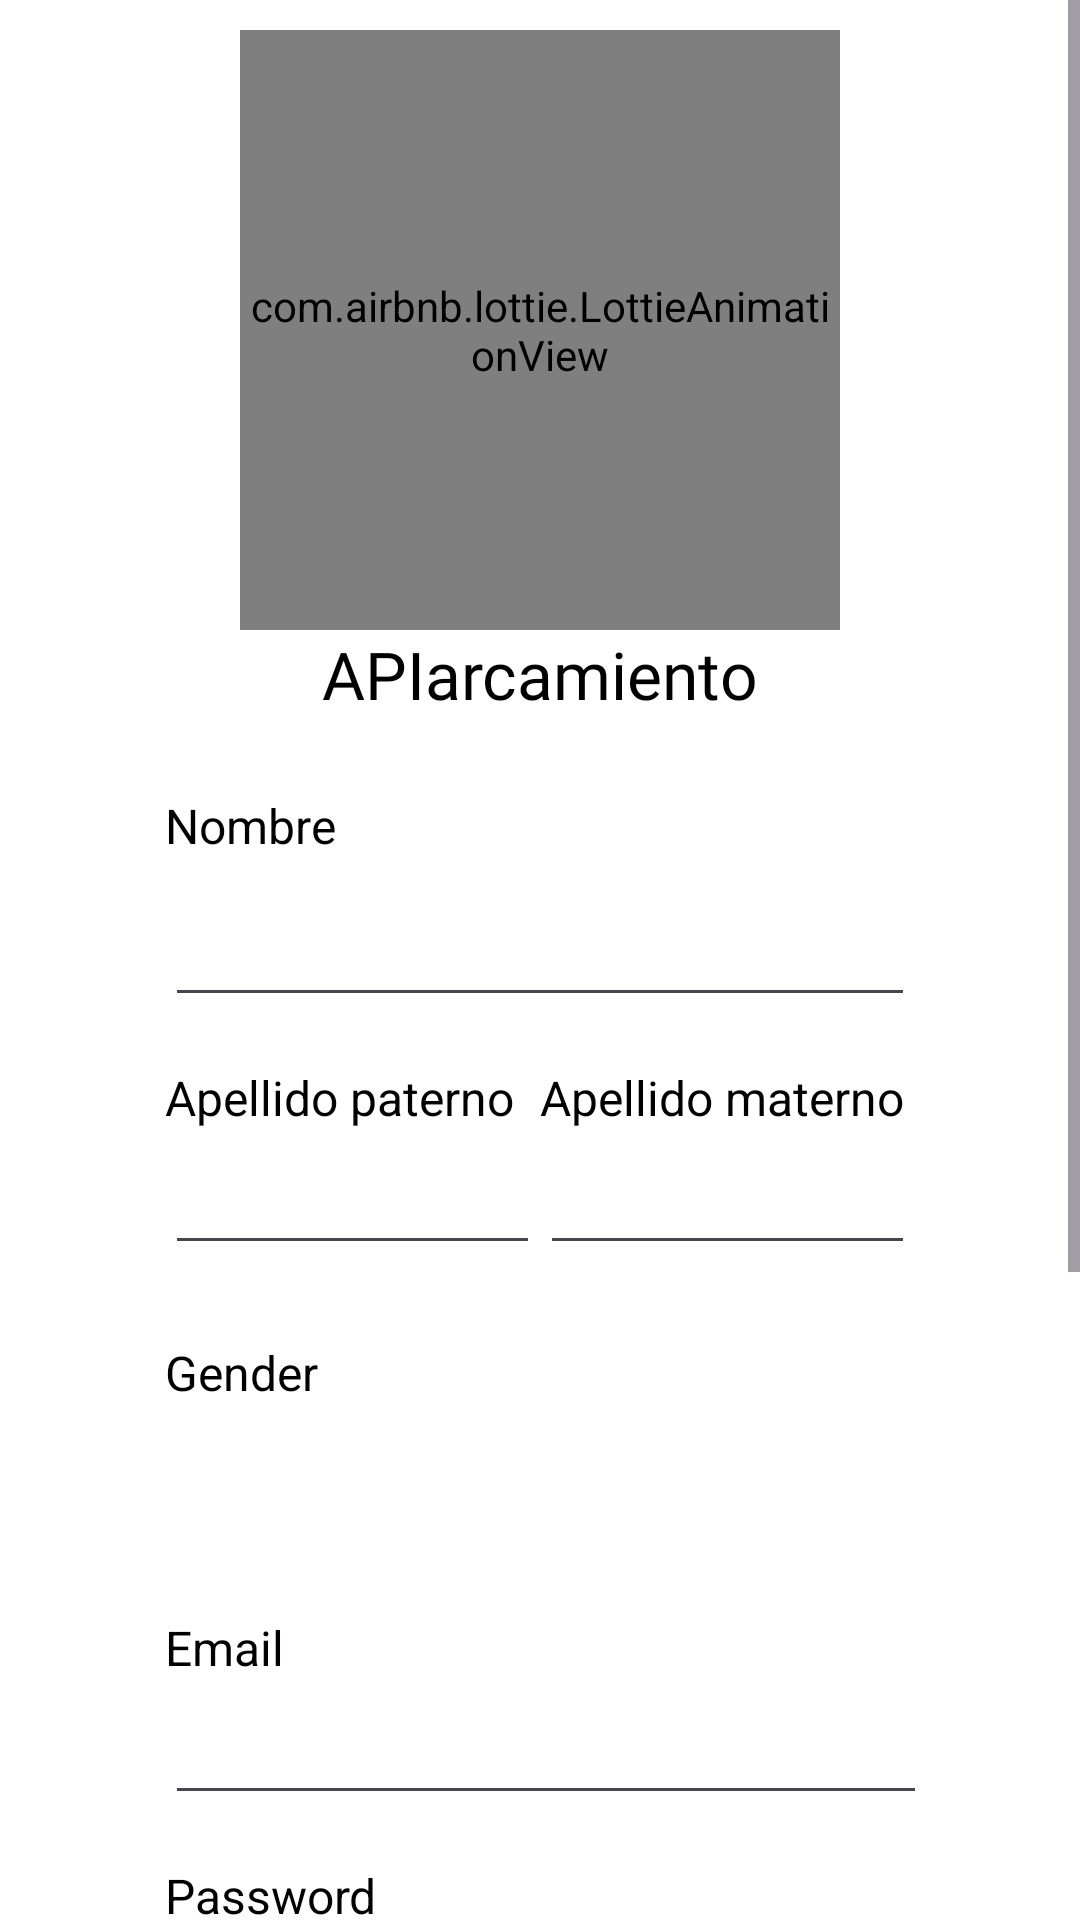

Here is an Android app screen rendered from its layout file. Give the layout XML and the strings, colors and styles it references.
<!-- AndroidManifest.xml: application theme Theme.APIARCAMENTO -->
<!-- res/layout/activity_signup.xml -->
<?xml version="1.0" encoding="utf-8"?>
<RelativeLayout
    xmlns:android="http://schemas.android.com/apk/res/android"
    xmlns:app="http://schemas.android.com/apk/res-auto"
    xmlns:tools="http://schemas.android.com/tools"
    android:id="@+id/container"
    android:layout_width="match_parent"
    android:layout_height="match_parent"
    android:background="@color/white">

    <ScrollView
        android:id="@+id/scroll"
        android:layout_width="match_parent"
        android:layout_height="match_parent"
        android:fillViewport="true">

        <LinearLayout
            android:layout_width="match_parent"
            android:layout_height="wrap_content"
            android:orientation="vertical"
            android:paddingStart="55dp"
            android:paddingEnd="55dp"
            android:paddingTop="10dp"
            android:paddingBottom="10dp"
            android:background="@color/white">

            <com.airbnb.lottie.LottieAnimationView
                android:id="@+id/animationView"
                android:layout_width="200dp"
                android:layout_height="200dp"
                app:lottie_rawRes="@raw/op2"
                app:lottie_autoPlay="true"
                app:lottie_loop="true"
                android:layout_gravity="center"/>

            
            <TextView
                android:id="@+id/nom_app"
                android:layout_width="wrap_content"
                android:layout_height="wrap_content"
                android:textColor="@color/black"
                android:fontFamily="@font/osval"
                android:text="@string/app_name"
                android:textSize="22dp"
                android:layout_gravity="center_horizontal"
                android:lineSpacingExtra="2sp"
                />

            
            <TextView
                android:id="@+id/text_name"
                android:layout_marginTop="25dp"
                android:layout_width="wrap_content"
                android:layout_height="wrap_content"
                android:textColor="@color/black"
                android:text="Nombre"
                android:textSize="16sp"
                android:lineSpacingExtra="2sp"
                />

            <EditText
                android:id="@+id/nameField"
                android:layout_width="match_parent"
                android:layout_height="45dp"
                android:layout_marginTop="8dp"
                android:paddingStart="8dp"
                android:paddingEnd="8dp"
                tools:ignore="SpeakableTextPresentCheck,TouchTargetSizeCheck" />

            
            <LinearLayout
                android:id="@+id/contenedorApellidos"
                android:layout_width="match_parent"
                android:layout_height="wrap_content"
                android:layout_marginTop="16dp"
                android:orientation="horizontal">

                <LinearLayout
                    android:layout_width="0dp"
                    android:layout_height="wrap_content"
                    android:layout_weight="1"
                    android:orientation="vertical">

                    <TextView
                        android:id="@+id/text_lastname1"
                        android:layout_width="wrap_content"
                        android:layout_height="wrap_content"
                        android:textColor="@color/black"
                        android:text="Apellido paterno"
                        android:textSize="16sp"
                        android:lineSpacingExtra="2sp"
                        />

                    <EditText
                        android:id="@+id/usernameField"
                        android:layout_width="match_parent"
                        android:layout_height="45dp"
                        tools:ignore="SpeakableTextPresentCheck,TouchTargetSizeCheck" />
                </LinearLayout>

                <LinearLayout
                    android:layout_width="0dp"
                    android:layout_height="wrap_content"
                    android:layout_weight="1"
                    android:orientation="vertical">

                    <TextView
                        android:id="@+id/text_lastname2"
                        android:layout_width="wrap_content"
                        android:layout_height="wrap_content"
                        android:textColor="@color/black"
                        android:text="Apellido materno"
                        android:textSize="16sp"
                        android:lineSpacingExtra="2sp"
                        />

                    <EditText
                        android:id="@+id/MSurnameField"
                        android:layout_width="match_parent"
                        android:layout_height="45dp"
                        tools:ignore="SpeakableTextPresentCheck,TouchTargetSizeCheck" />
                </LinearLayout>
            </LinearLayout>

            
            <TextView
                android:id="@+id/text_gender"
                android:layout_marginTop="25dp"
                android:layout_width="wrap_content"
                android:layout_height="wrap_content"
                android:textColor="@color/black"
                android:text="Gender"
                android:layout_below="@id/contenedorApellidos"
                android:textSize="16sp"
                android:lineSpacingExtra="2sp"
                />

            <Spinner
                android:id="@+id/genderSpinner"
                android:layout_width="342dp"
                android:layout_height="45dp"
                android:layout_below="@id/text_gender"
                android:layout_centerHorizontal="true"
                android:inputType="textEmailAddress"
                tools:ignore="SpeakableTextPresentCheck,TouchTargetSizeCheck" />

            
            <TextView
                android:id="@+id/text_email"
                android:layout_marginTop="25dp"
                android:layout_width="wrap_content"
                android:layout_height="wrap_content"
                android:textColor="@color/black"
                android:text="Email"
                android:layout_below="@id/genderSpinner"
                android:textSize="16sp"
                android:lineSpacingExtra="2sp"
                />

            <EditText
                android:id="@+id/emailField"
                android:layout_width="342dp"
                android:layout_height="45dp"
                android:layout_below="@id/text_email"
                android:layout_centerHorizontal="true"
                android:inputType="textEmailAddress"
                tools:ignore="SpeakableTextPresentCheck,TouchTargetSizeCheck" />

            
            <TextView
                android:id="@+id/text_password"
                android:layout_marginTop="16dp"
                android:layout_width="wrap_content"
                android:layout_height="wrap_content"
                android:textColor="@color/black"
                android:text="Password"
                android:textSize="16sp"
                android:lineSpacingExtra="2sp"
                />

            <EditText
                android:id="@+id/passwordField"
                android:layout_width="match_parent"
                android:layout_height="45dp"
                android:layout_marginTop="8dp"
                android:paddingStart="8dp"
                android:paddingEnd="8dp"
                android:inputType="textPassword"
                android:password="true"
                android:hint="Longitud Minima 3, maxima 20"
                tools:ignore="SpeakableTextPresentCheck,TouchTargetSizeCheck" />

            <Button
                android:id="@+id/btn_login"
                android:textStyle="bold"
                style="@style/Widget.Material3.Button.ElevatedButton"
                android:layout_width="match_parent"
                android:layout_height="48dp"
                android:layout_marginTop="16dp"
                android:text="Sign Up"
                android:textSize="16sp"/>

            <TextView
                android:id="@+id/textNoCuenta"
                android:layout_width="wrap_content"
                android:layout_height="wrap_content"
                android:textStyle="bold"
                android:text="👉 IoTengo cuenta 👈"
                android:textSize="22sp"
                android:layout_marginTop="32dp"
                android:layout_gravity="center"
                android:textColor="@color/links"
                />

            <TextView
                android:id="@+id/textCredits"
                android:layout_width="wrap_content"
                android:layout_height="wrap_content"
                android:layout_alignParentBottom="true"
                android:layout_gravity="center_horizontal"
                android:layout_marginTop="100dp"
                android:layout_marginBottom="10dp"
                android:text="©Creado por Jose, Fernando, Erick, Jonathan y Lizeth ❤"
                android:textSize="10sp" />
        </LinearLayout>
    </ScrollView>
</RelativeLayout>
<!-- resources referenced by this layout -->
<resources>
  <color name="black">#FF000000</color>
  <color name="links">#6DB9EF</color>
  <color name="white">#FFFFFFFF</color>
  <string name="app_name">APIarcamiento</string>
  <style name="Theme.APIARCAMENTO" parent="Base.Theme.APIARCAMENTO" />
  <color name="md_theme_light_primary">#425AA9</color>
  <color name="md_theme_light_onPrimary">#FFFFFF</color>
  <color name="md_theme_light_primaryContainer">#DCE1FF</color>
  <color name="md_theme_light_onPrimaryContainer">#00164F</color>
  <color name="md_theme_light_secondary">#814792</color>
  <color name="md_theme_light_onSecondary">#FFFFFF</color>
  <color name="md_theme_light_secondaryContainer">#FAD7FF</color>
  <color name="md_theme_light_onSecondaryContainer">#330044</color>
  <color name="md_theme_light_tertiary">#8A4485</color>
  <color name="md_theme_light_onTertiary">#FFFFFF</color>
  <color name="md_theme_light_tertiaryContainer">#FFD7F6</color>
  <color name="md_theme_light_onTertiaryContainer">#380038</color>
  <color name="md_theme_light_error">#BA1A1A</color>
  <color name="md_theme_light_errorContainer">#FFDAD6</color>
  <color name="md_theme_light_onError">#FFFFFF</color>
  <color name="md_theme_light_onErrorContainer">#410002</color>
  <color name="md_theme_light_background">#FEFBFF</color>
  <color name="md_theme_light_onBackground">#1B1B1F</color>
  <color name="md_theme_light_surface">#FEFBFF</color>
  <color name="md_theme_light_onSurface">#1B1B1F</color>
  <color name="md_theme_light_surfaceVariant">#E2E1EC</color>
  <color name="md_theme_light_onSurfaceVariant">#45464F</color>
  <color name="md_theme_light_outline">#767680</color>
  <color name="md_theme_light_inverseOnSurface">#F2F0F4</color>
  <color name="md_theme_light_inverseSurface">#303034</color>
  <color name="md_theme_light_inversePrimary">#B6C4FF</color>
</resources>
